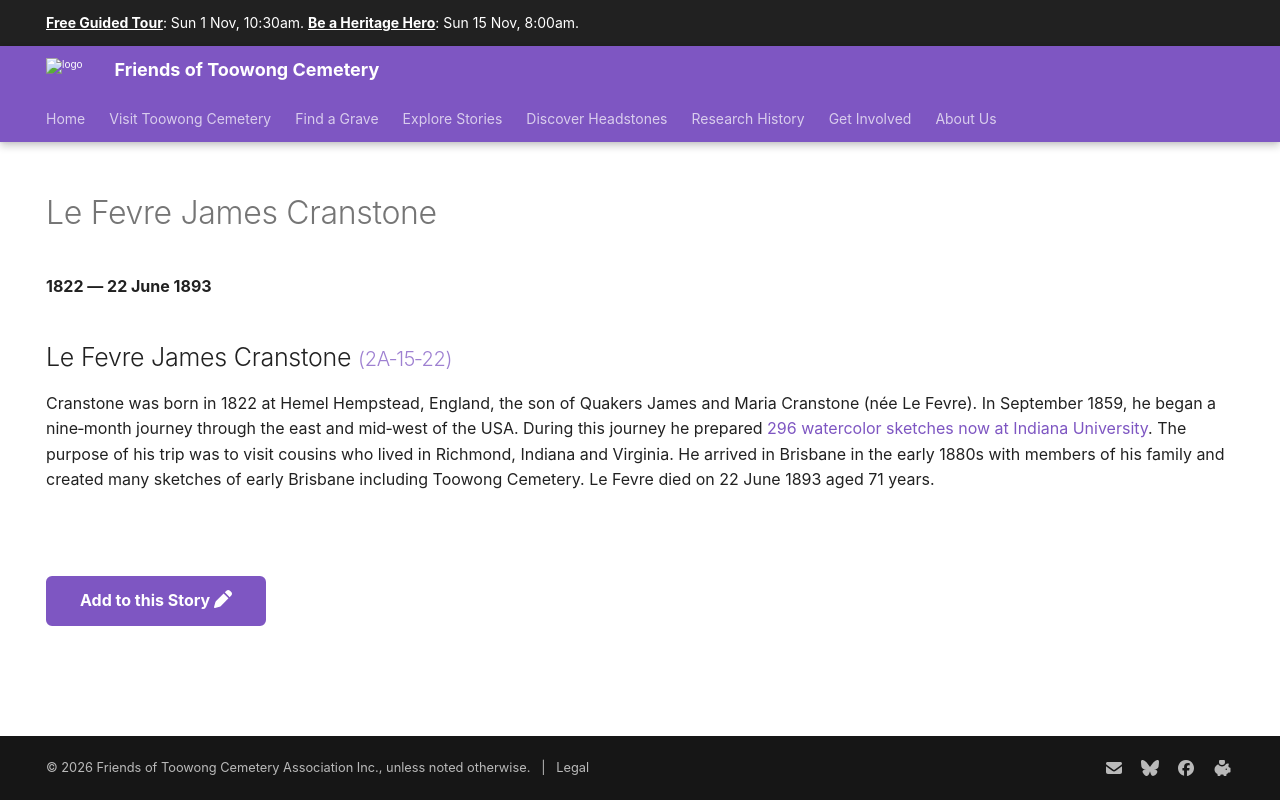

repository: 1871fotc/1871fotc.github.io · page: research/le-fevre-james-cranstone/index.html · generator: mkdocs

---
hide:
  - toc
  - navigation 
---

# Le Fevre James Cranstone

**1822 — 22 June 1893**

--8<-- "snippets/le-fevre-james-cranstone.md"

--8<-- "snippets/add-to-this-story.md"
